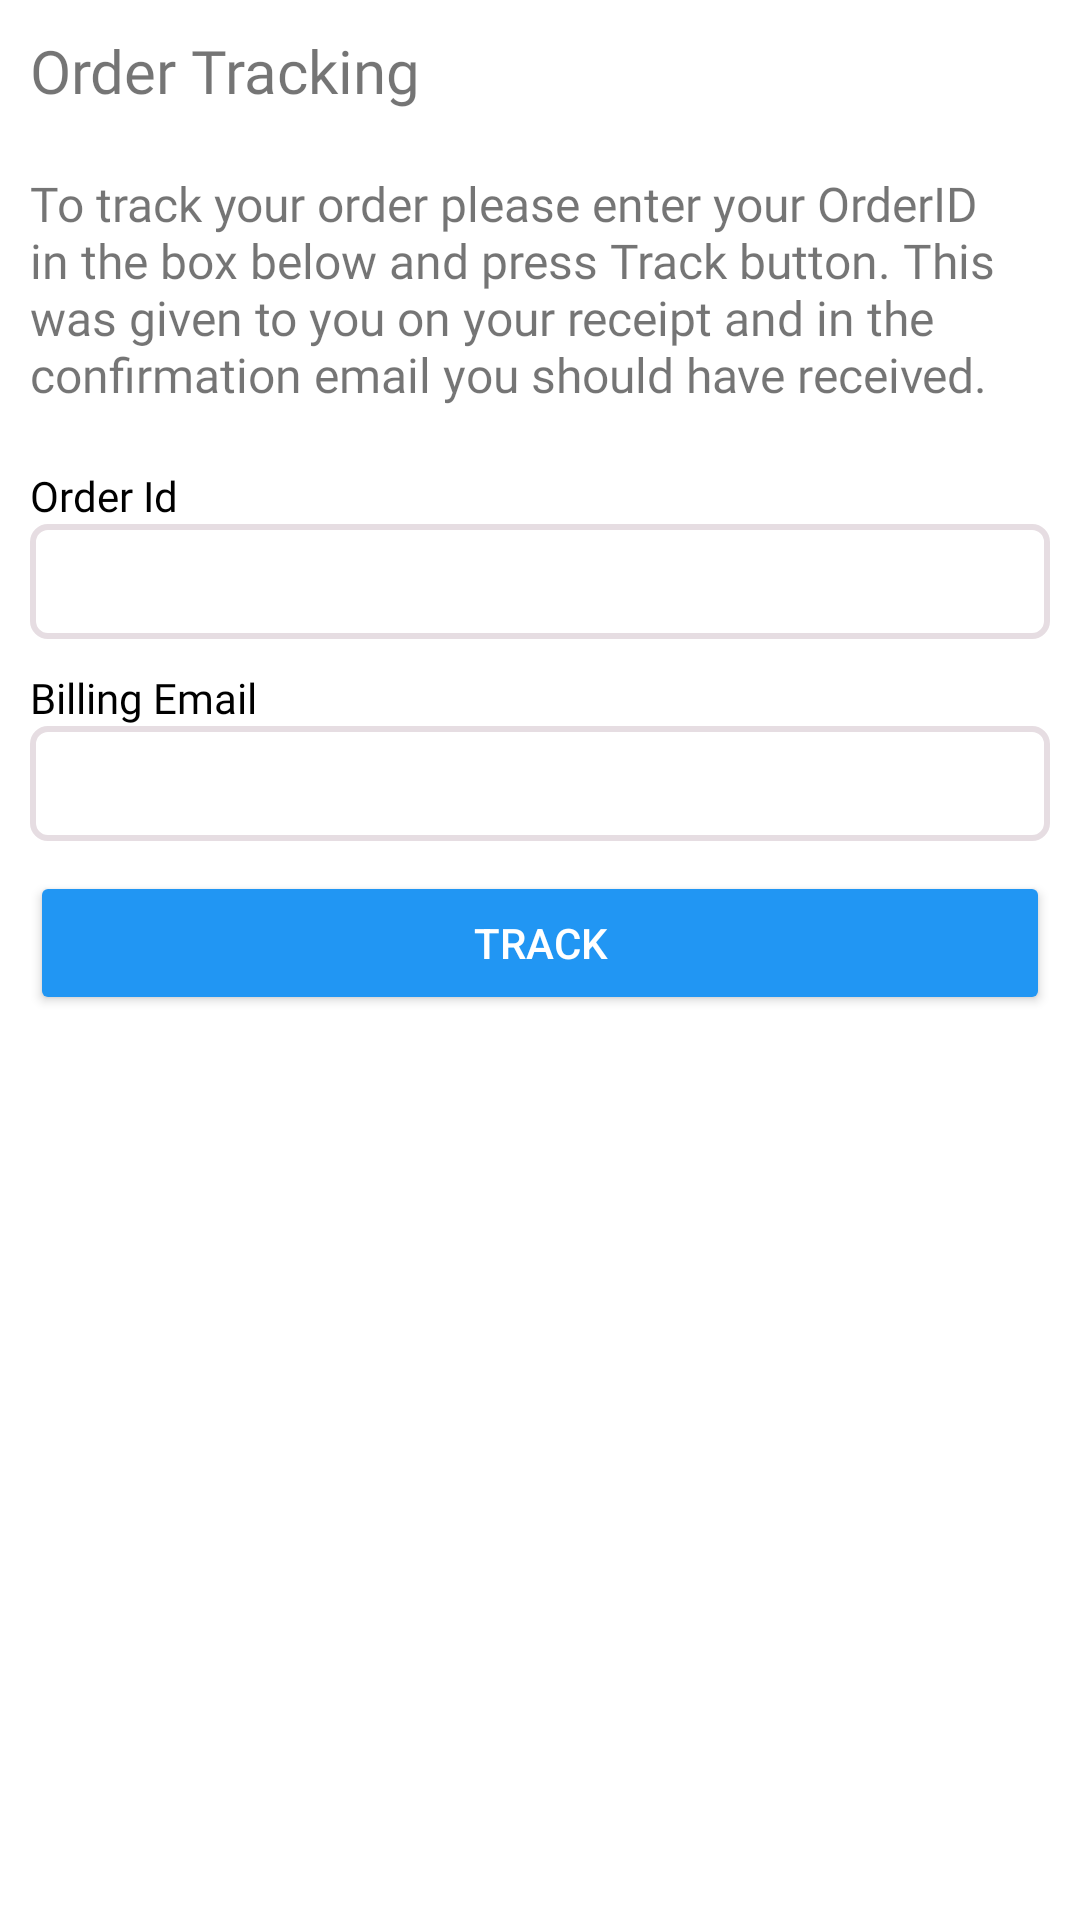

The Android layout XML behind this screen, and the referenced resources:
<!-- AndroidManifest.xml: application theme Theme.PetsShopOnline -->
<!-- res/layout/track_your_order.xml -->
<?xml version="1.0" encoding="utf-8"?>
<LinearLayout xmlns:android="http://schemas.android.com/apk/res/android"
    xmlns:app="http://schemas.android.com/apk/res-auto"
    android:id="@+id/card"
    android:layout_width="match_parent"
    android:layout_height="wrap_content"
    android:layout_marginTop="10sp"
    android:orientation="horizontal">


    <LinearLayout
        android:layout_width="wrap_content"
        android:layout_height="wrap_content"
        android:orientation="vertical">

        <TextView
            android:layout_width="wrap_content"
            android:text="Order Tracking"
            android:textSize="20dp"
            android:padding="10dp"
            android:fontFamily="@font/poppinsmedium"
            android:layout_height="wrap_content">

        </TextView>

        <TextView
            android:layout_width="wrap_content"
            android:text="@string/order_track_details"
            android:textSize="16dp"
            android:padding="10dp"
            android:fontFamily="@font/poppinsregular"
            android:layout_height="wrap_content">

        </TextView>

        <TextView
            android:layout_width="wrap_content"
            android:text="Order Id"
            android:paddingLeft="10dp"
            android:paddingTop="10dp"
            android:textColor="@color/black"
            android:fontFamily="@font/poppinsregular"
            android:layout_height="wrap_content">

        </TextView>


        <LinearLayout
            android:layout_width="match_parent"
            android:padding="7dp"
            android:layout_marginRight="10dp"
            android:layout_marginLeft="10dp"
            android:background="@drawable/layout_bg_new"
            android:layout_height="wrap_content">
            <EditText
                android:layout_width="match_parent"
                android:background="@null"

                android:fontFamily="@font/poppinsregular"
                android:layout_height="wrap_content">

            </EditText>


        </LinearLayout>

        <TextView
            android:layout_width="wrap_content"
            android:text="Billing Email"
            android:paddingLeft="10dp"
            android:paddingTop="10dp"
            android:textColor="@color/black"
            android:fontFamily="@font/poppinsregular"
            android:layout_height="wrap_content">

        </TextView>


        <LinearLayout
            android:layout_width="match_parent"
            android:padding="7dp"
            android:layout_marginRight="10dp"
            android:layout_marginLeft="10dp"
            android:background="@drawable/layout_bg_new"
            android:layout_height="wrap_content">
            <EditText
                android:layout_width="match_parent"
                android:background="@null"

                android:fontFamily="@font/poppinsregular"
                android:layout_height="wrap_content">

            </EditText>


        </LinearLayout>

        <LinearLayout
            android:layout_width="match_parent"
            android:paddingLeft="10dp"
            android:paddingTop="10dp"
            android:paddingRight="10dp"
            android:orientation="horizontal"
            android:layout_height="wrap_content">


            <Button
                android:layout_width="match_parent"
                android:text="Track"
                android:backgroundTint="@color/light_blue_color"
                android:textColor="@color/white"
                android:layout_height="wrap_content">

            </Button>
        </LinearLayout>


    </LinearLayout>


</LinearLayout>
<!-- resources referenced by this layout -->
<resources>
  <color name="black">#FF000000</color>
  <color name="light_blue_color">#2196F3</color>
  <color name="white">#FFFFFFFF</color>
  <!-- drawable layout_bg_new (drawable) -->
  <?xml version="1.0" encoding="UTF-8"?>
  <shape xmlns:android="http://schemas.android.com/apk/res/android">
      <solid android:color="#ffffff"/>
      <stroke android:width="2dp" android:color="#E6DDE2" />
      <corners android:radius="5dp"/>
      <padding android:left="0dp" android:top="0dp" android:right="0dp" android:bottom="0dp" />
  </shape>
  <string name="order_track_details">To track your order please enter your OrderID in the box below and press Track button. This was given to you on your receipt and in the confirmation email you should have received.</string>
  <style name="Theme.PetsShopOnline" parent="Theme.MaterialComponents.DayNight.NoActionBar">
          
          <item name="colorPrimary">@color/purple_500</item>
          <item name="colorPrimaryVariant">@color/purple_700</item>
          <item name="colorOnPrimary">@color/white</item>
          
          <item name="colorSecondary">@color/teal_200</item>
          <item name="colorSecondaryVariant">@color/teal_700</item>
          <item name="colorOnSecondary">@color/black</item>
          
          <item name="android:statusBarColor" tools:targetApi="l">?attr/colorPrimaryVariant</item>
  
          
      </style>
  <color name="purple_500">#2196F3</color>
  <color name="purple_700">#F44336</color>
  <color name="teal_200">#FFBF00</color>
  <color name="teal_700">#FF018786</color>
</resources>
